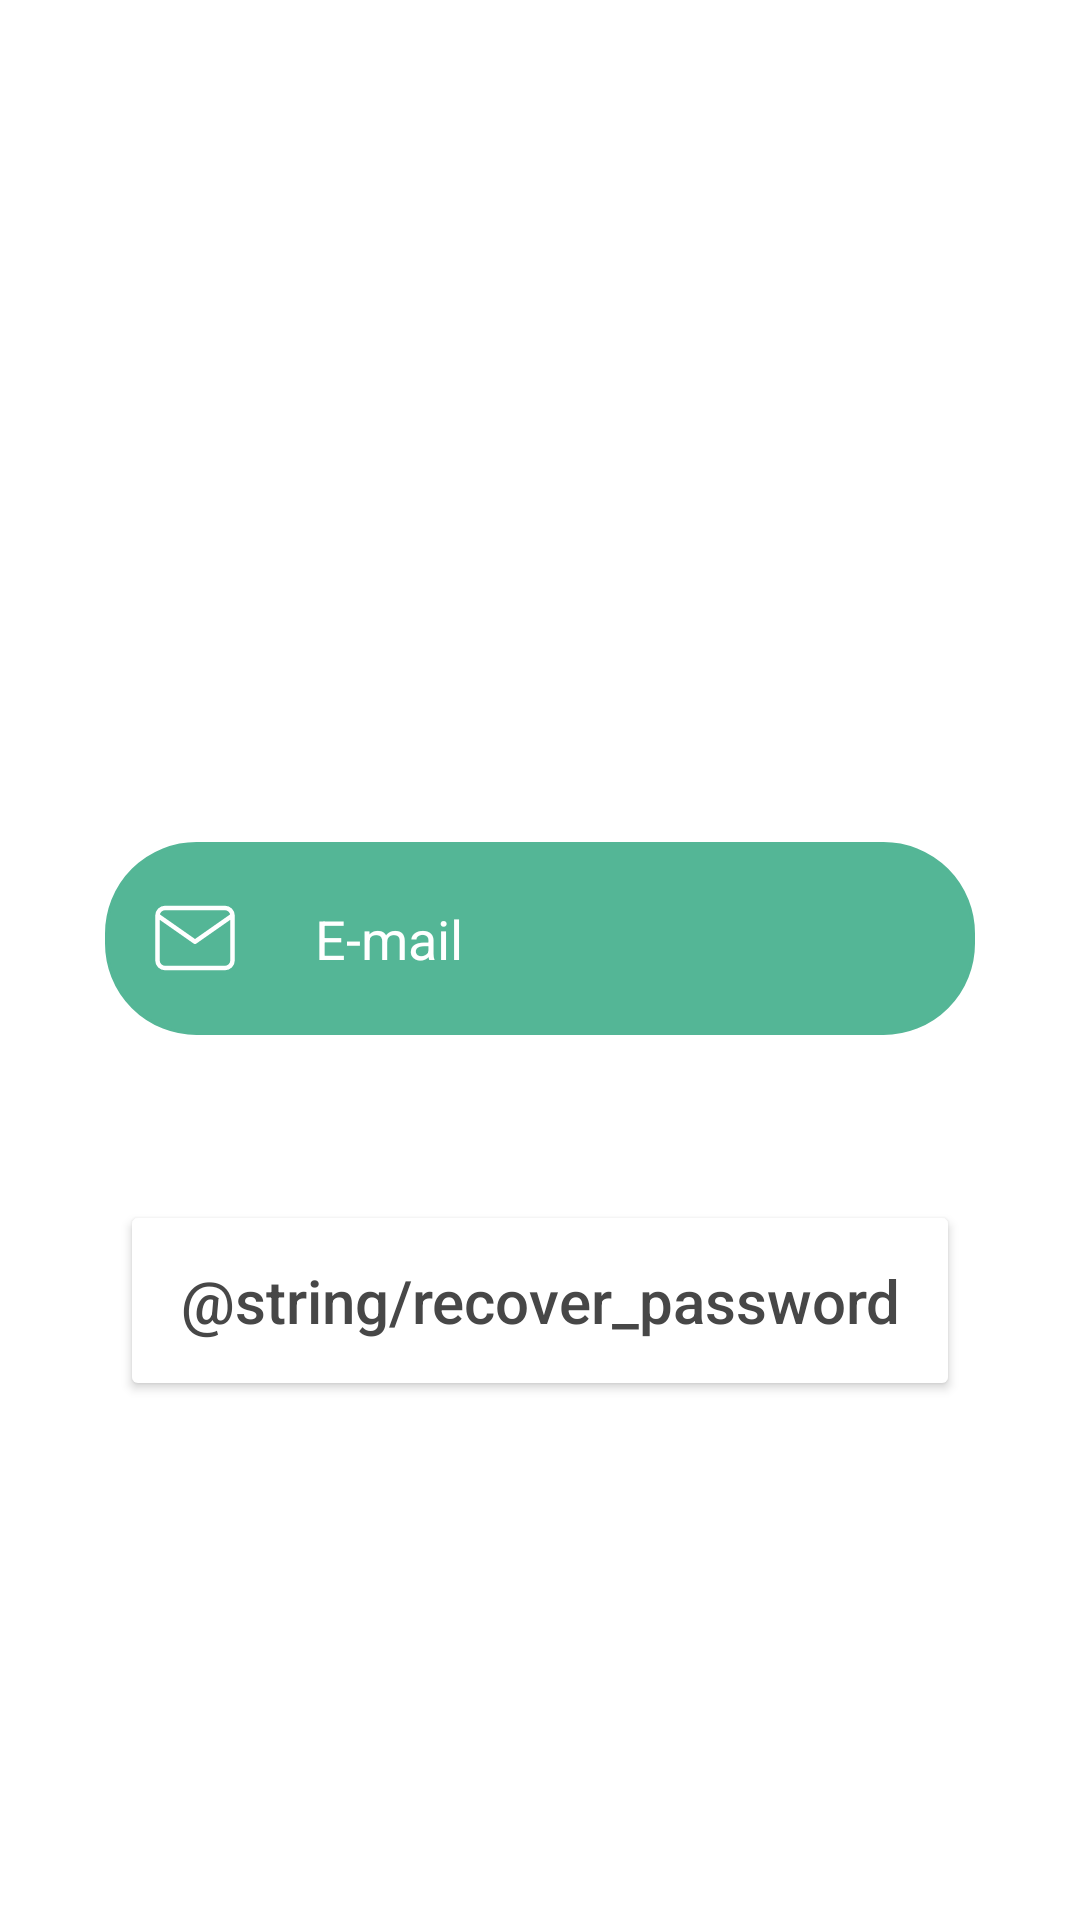

Android layout source for this screen:
<!-- AndroidManifest.xml: application theme Theme.PowerHome -->
<!-- res/layout/forgot_password_mail_fragment.xml -->
<?xml version="1.0" encoding="utf-8"?>
<LinearLayout xmlns:android="http://schemas.android.com/apk/res/android"
    xmlns:tools="http://schemas.android.com/tools"
    xmlns:app="http://schemas.android.com/apk/res-auto"
    android:orientation="vertical"
    android:layout_width="match_parent"
    android:layout_height="match_parent"
    android:padding="20dp">


    <TextView
        android:layout_width="match_parent"
        android:layout_height="wrap_content"
        android:text="@string/password_forgot"
        android:textColor="@color/white"
        android:textStyle="bold"
        android:textSize="30sp"
        android:layout_marginTop="35dp"
        android:layout_marginStart="15dp"
        android:layout_marginEnd="15dp"
        android:layout_marginBottom="15dp"
        android:gravity="center"
        android:textAlignment="center"/>

    <TextView
        android:layout_marginTop="100dp"
        android:layout_width="match_parent"
        android:layout_height="wrap_content"
        android:text="@string/enter_your_email_to_recover_your_password"
        android:textColor="@color/white"
        android:gravity="center"
        android:layout_marginBottom="20dp"
        android:textAlignment="center"
        />

    <LinearLayout
        android:layout_width="match_parent"
        android:layout_height="wrap_content"
        android:layout_margin="15dp"
        android:gravity="center_vertical"
        android:orientation="horizontal"
        android:background="@drawable/edittext_rounded"
        android:backgroundTint="@color/editText">

        <ImageView
            android:layout_width="30dp"
            android:layout_height="wrap_content"
            android:layout_gravity="center_vertical"
            android:layout_marginEnd="5dp"
            android:layout_marginStart="15dp"
            android:src="@drawable/baseline_mail_outline_24"/>

        <EditText
            android:id="@+id/email_et"
            android:layout_width="match_parent"
            android:layout_height="wrap_content"
            android:inputType="text"
            android:minHeight="48dp"
            android:hint="@string/e_mail"
            android:padding="20dp"
            android:background="@null"
            android:textColorHint="@color/white"
            tools:ignore="TextFields"
            android:textColor="@color/black"/>
    </LinearLayout>

    <Button
        android:layout_marginTop="40dp"
        android:id="@+id/btn_recover"
        android:layout_width="match_parent"
        android:layout_height="wrap_content"
        android:layout_gravity="center"
        android:layout_marginStart="20dp"
        android:layout_marginEnd="20dp"
        android:layout_marginBottom="20dp"
        android:backgroundTint="@color/white"
        android:textColor="@color/dark_grey"
        android:padding="20dp"
        android:text="@string/recover_password"
        android:textAllCaps="false"
        app:cornerRadius="30dp"
        android:textSize="20sp"/>

</LinearLayout>
<!-- resources referenced by this layout -->
<resources>
  <color name="black">#FF000000</color>
  <color name="dark_grey">#474747</color>
  <color name="editText">#54B696</color>
  <color name="white">#FFFFFFFF</color>
  <!-- drawable baseline_mail_outline_24 (drawable) -->
  <vector xmlns:android="http://schemas.android.com/apk/res/android"
      android:width="30dp"
      android:height="30dp"
      android:viewportWidth="24"
      android:viewportHeight="24"
      android:tint="#FFFFFF">
  
      <path
          android:strokeColor="@android:color/white"
          android:strokeWidth="1.2"
          android:strokeLineCap="round"
          android:strokeLineJoin="round"
          android:pathData="M4,4h16c1.1,0,2,0.9,2,2v12c0,1.1-0.9,2-2,2H4c-1.1,0-2-0.9-2-2V6C2,4.9,2.9,4,4,4z M22,6l-10,7L2,6"/>
  
  </vector>
  <!-- drawable edittext_rounded (drawable) -->
  <?xml version="1.0" encoding="utf-8"?>
  <shape xmlns:android="http://schemas.android.com/apk/res/android">
      <solid android:color="@color/white" /> <stroke
      android:width="1dp"
      android:color="@color/editText" /> <corners android:radius="30dp" /> </shape>
  <string name="e_mail">E-mail</string>
  <string name="password_forgot">Forgot password ?</string>
  <style name="Theme.PowerHome" parent="Theme.MaterialComponents.DayNight.NoActionBar">
          <item name="colorPrimary">@color/green</item>
          <item name="android:statusBarColor">@color/green</item>
          <item name="android:windowLightStatusBar">true</item>
      </style>
  <color name="green">#10CD91</color>
</resources>
